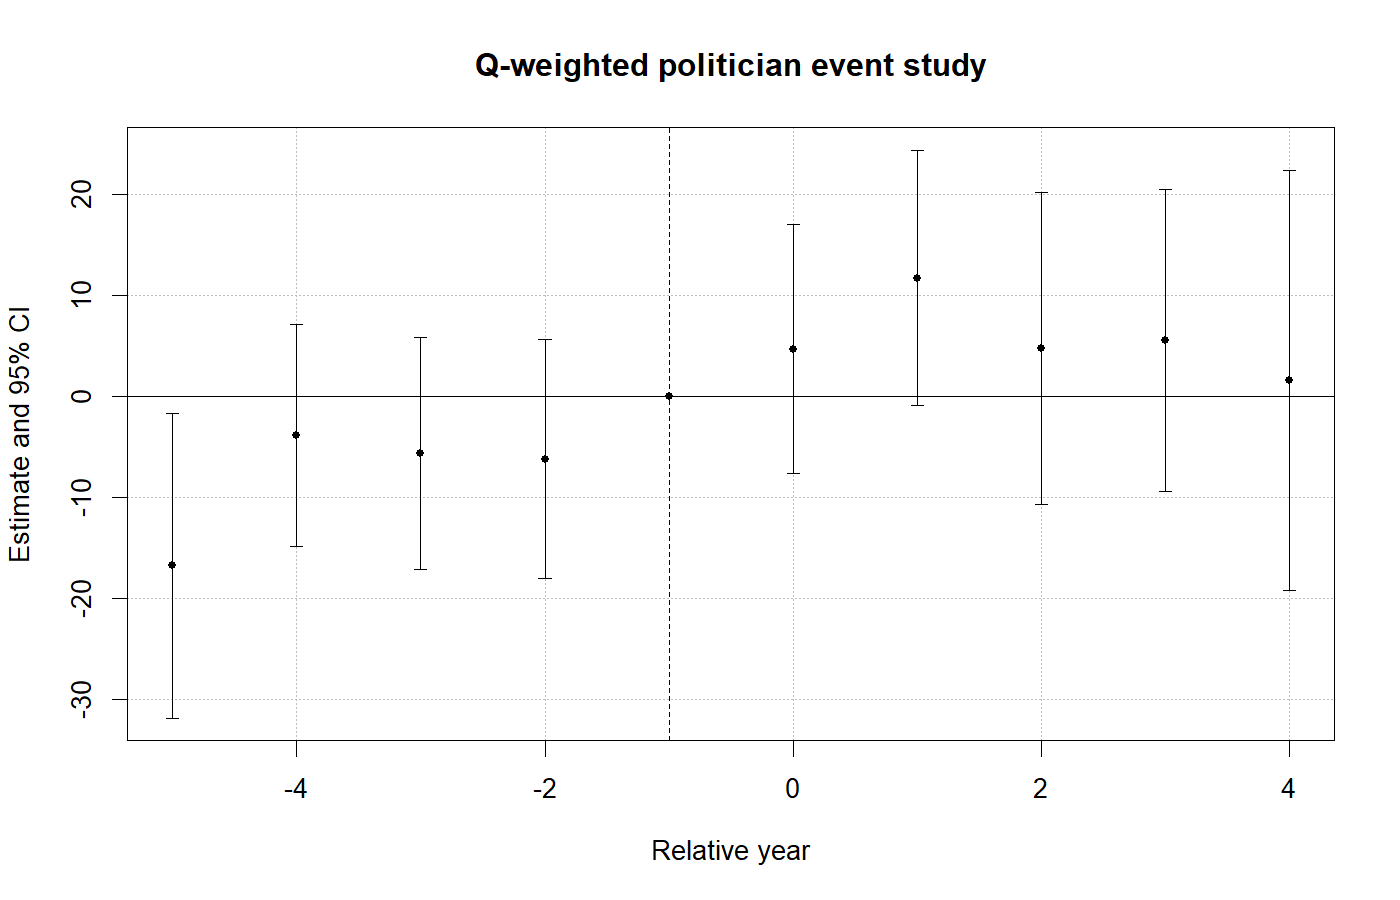

Source data for this figure (header and first rows):
term, Estimate, Std. Error, t value, Pr(>|t|)
relative_year::-5:treat, -16.82, 7.682, -2.189, 0.02884
relative_year::-4:treat, -3.9, 5.585, -0.6983, 0.4852
relative_year::-3:treat, -5.667, 5.837, -0.9708, 0.3319
relative_year::-2:treat, -6.224, 6.048, -1.029, 0.3037
relative_year::0:treat, 4.674, 6.287, 0.7435, 0.4574
relative_year::1:treat, 11.7, 6.433, 1.819, 0.06929
relative_year::2:treat, 4.707, 7.878, 0.5975, 0.5504
relative_year::3:treat, 5.491, 7.624, 0.7203, 0.4716
relative_year::4:treat, 1.562, 10.6, 0.1475, 0.8828
